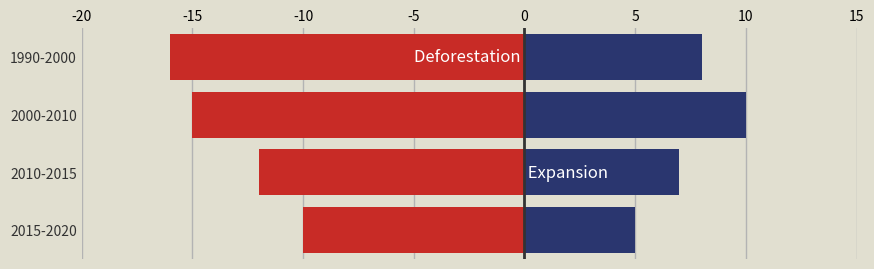

This figure's Python source: (Note: this script raises an exception after producing the figure.)
import pandas as pd
import seaborn as sns
import matplotlib.pyplot as plt

# https://www.fao.org/forest-resources-assessment/2020/en/
DATA = [
    {"period": "1990-2000", "deforestation": -16, "expansion": 8},
    {"period": "2000-2010", "deforestation": -15, "expansion": 10},
    {"period": "2010-2015", "deforestation": -12, "expansion": 7},
    {"period": "2015-2020", "deforestation": -10, "expansion": 5},
]


def main():
    """Main function."""
    df = pd.DataFrame(DATA)
    df_melt = df.melt(id_vars="period")
    style_plot(df_melt)


def style_plot(df_melt: pd.DataFrame) -> None:
    """Style the plot.

    Args:
        df_melt (pd.DataFrame): Melted dataframe.
    """
    fig, ax = plt.subplots(figsize=(10, 3))
    sns.barplot(
        data=df_melt,
        x="value",
        y="period",
        hue="variable",
        dodge=False,
        palette=["#E3120B", "#1F2E7A"],
    )
    sns.despine(left=True, bottom=True)
    ax.xaxis.tick_top()
    ax.grid(axis="x", color="#B3B3B3", linestyle="-", linewidth=1)
    ax.set_xlim(-20, 15)
    ax.tick_params(axis="both", which="both", length=0)
    ax.set_axisbelow(True)
    ax.legend().remove()
    ax.set_yticklabels(ax.get_yticklabels(), color="#333333")
    ax.text(
        x=0, y=2, s=" Expansion", color="white", fontsize=12, ha="left", va="center"
    )
    ax.text(
        x=0,
        y=0,
        s="Deforestation ",
        color="white",
        fontsize=12,
        ha="right",
        va="center",
    )
    ax.set(xlabel="", ylabel="")
    ax.axvline(x=0, ymin=0, ymax=1, color="#333333", linewidth=2)
    fig.set_facecolor("#E1DFD0")
    ax.set_facecolor("#E1DFD0")
    plt.savefig("./images/fauna.png", dpi=300, bbox_inches="tight", transparent=True)


if __name__ == "__main__":
    main()
